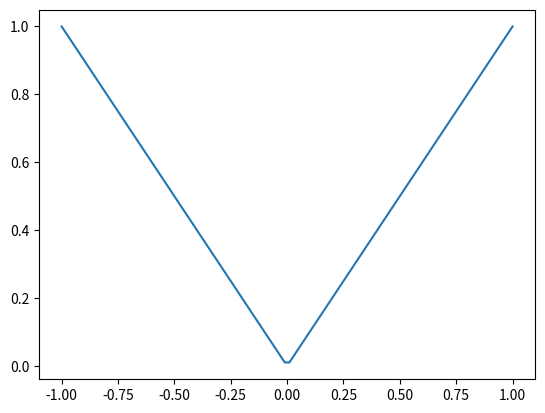

Recreate this plot in Python.
import numpy as np
import matplotlib.pyplot as plt

#Genero 100 puntos entre -1 y 1
X = np.linspace(-1, 1, 100)

#Calculo el valor absoluto de cada punto
Y = np.absolute(X)

#Grafico
plt.plot(X, Y)

plt.show()
